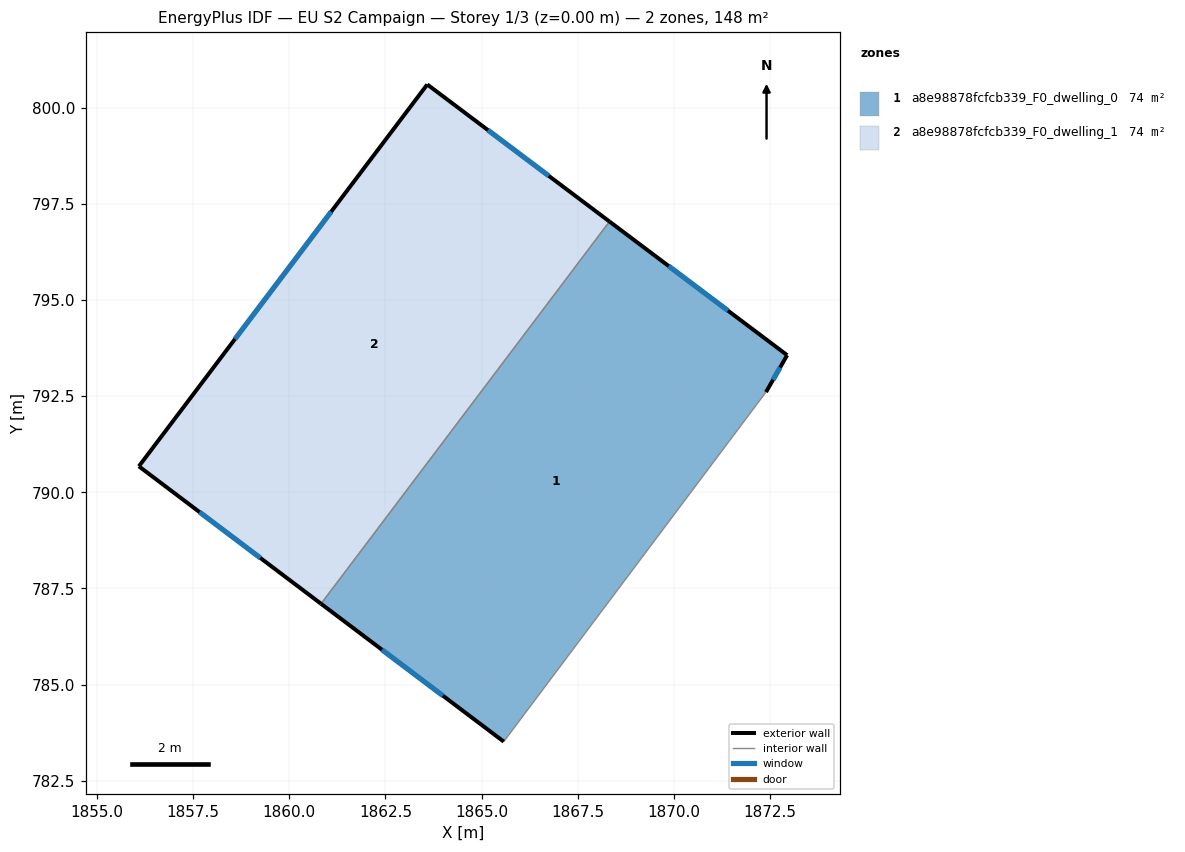
=== STOREY PLAN SPEC (per zone: floor XY polygon, exterior-wall plan segments, windows/doors) ===
zone 1: a8e98878fcfcb339_F0_dwelling_0  (73.9 m²)
  floor: (1872.95, 793.57) (1872.40, 792.61) (1865.58, 783.52) (1860.83, 787.10) (1868.33, 797.04)
  exterior wall: (1872.40, 792.61) – (1872.95, 793.57)  [1.1 m]
    window: (1872.58, 792.93) – (1872.76, 793.25)  [0.4 m²]
  exterior wall: (1860.83, 787.10) – (1865.58, 783.52)  [6.0 m]
    window: (1862.41, 785.91) – (1863.99, 784.71)  [2.0 m²]
  exterior wall: (1872.95, 793.57) – (1868.33, 797.04)  [5.8 m]
    window: (1871.41, 794.73) – (1869.87, 795.88)  [1.9 m²]
  interior walls: 2
zone 2: a8e98878fcfcb339_F0_dwelling_1  (73.9 m²)
  floor: (1868.33, 797.04) (1860.83, 787.10) (1856.09, 790.68) (1863.59, 800.61)
  exterior wall: (1856.09, 790.68) – (1860.83, 787.10)  [5.9 m]
    window: (1857.67, 789.49) – (1859.25, 788.29)  [2.0 m²]
  exterior wall: (1863.59, 800.61) – (1856.09, 790.68)  [12.4 m]
    window: (1861.09, 797.30) – (1858.59, 793.99)  [4.2 m²]
  exterior wall: (1868.33, 797.04) – (1863.59, 800.61)  [5.9 m]
    window: (1866.75, 798.23) – (1865.17, 799.42)  [2.0 m²]
  interior walls: 1

=== DERIVED (storey summary) ===
Building: EU S2 Campaign
Storey: 1 of 3  (floor level z = 0.00 m)
Storey gross floor area: 147.7 m²
Zones on this storey: 2
  - a8e98878fcfcb339_F0_dwelling_0: floor 73.9 m²; exterior wall 12.8 m (38.5 m²); 3 window(s) 4.3 m²; WWR 11.1%
  - a8e98878fcfcb339_F0_dwelling_1: floor 73.9 m²; exterior wall 24.3 m (72.9 m²); 3 window(s) 8.1 m²; WWR 11.1%
Zone adjacency (shared interzone walls):
  - a8e98878fcfcb339_F0_dwelling_0 ↔ a8e98878fcfcb339_F0_dwelling_1